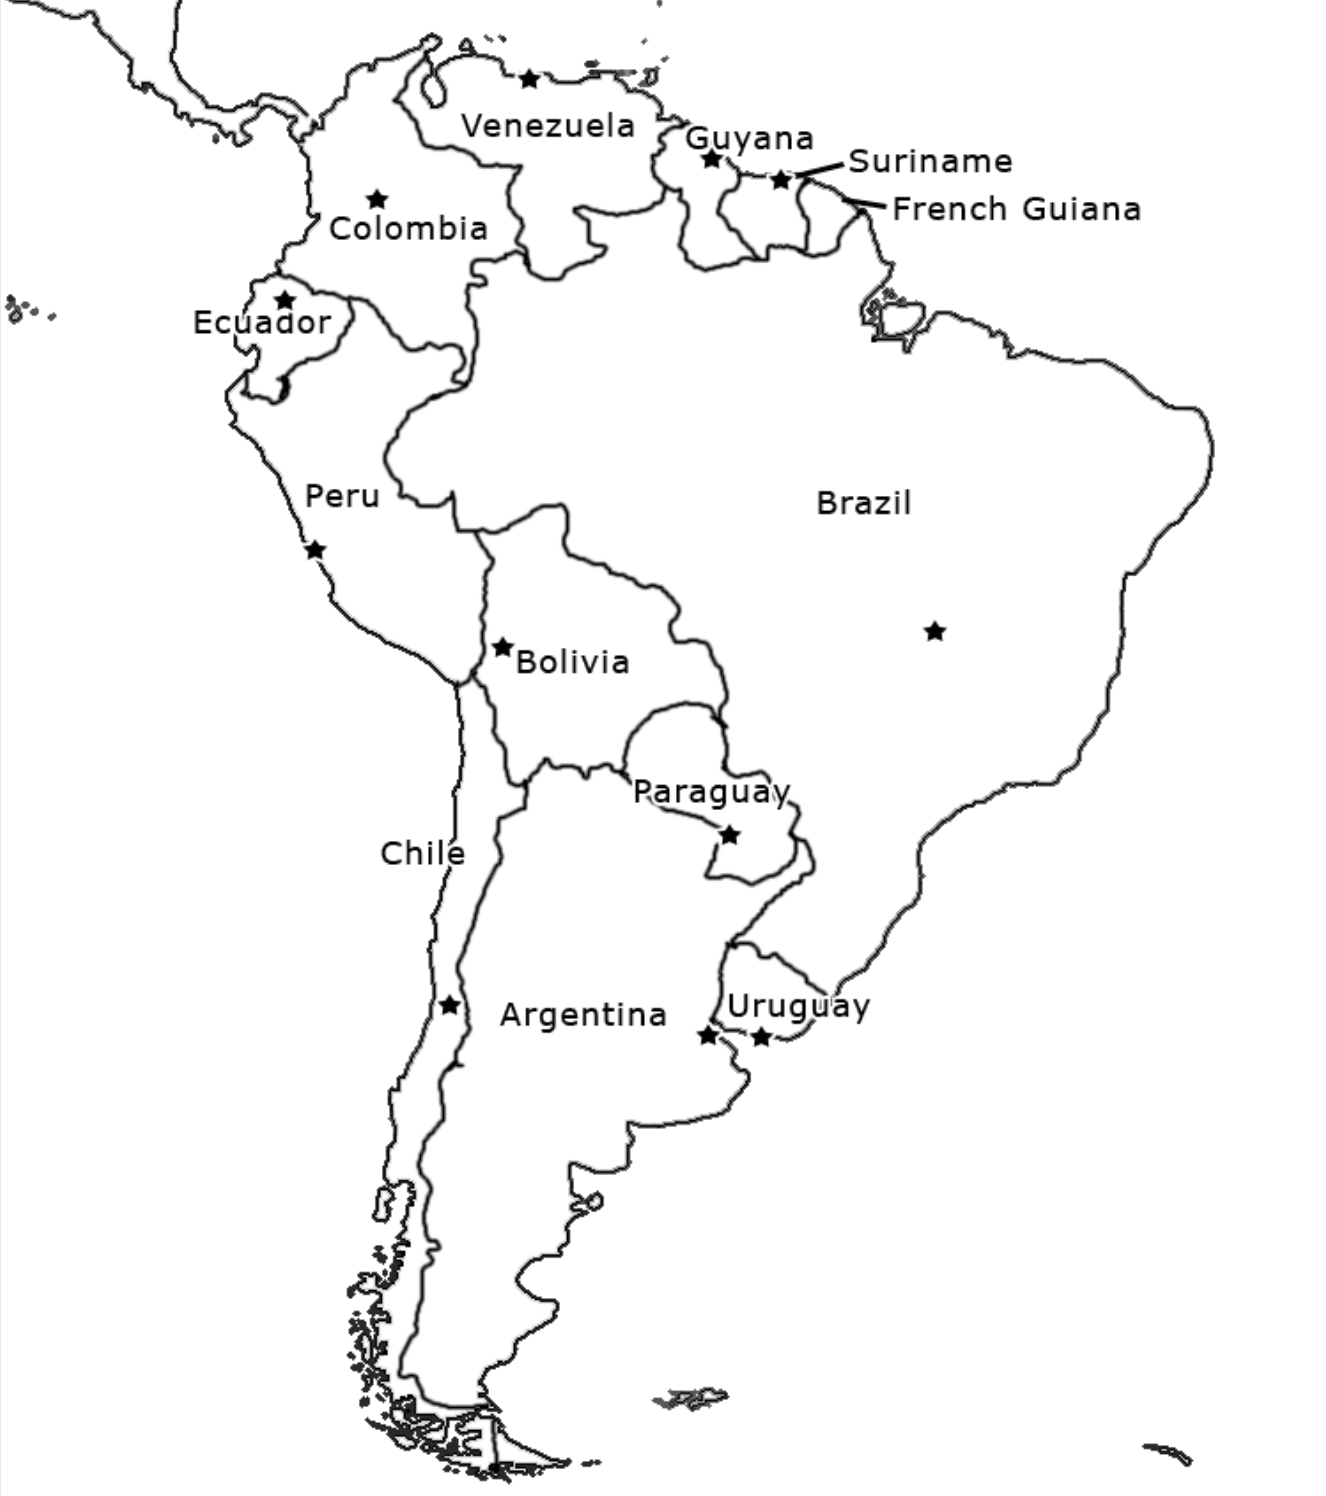

Values plotted in this chart, from the file beside it:
ARG, 0.5325, 0.6941
BOL, 0.3811, 0.4365
BRA, 0.7065, 0.4235
CHL, 0.3400, 0.6753
COL, 0.2829, 0.1376
ECU, 0.2151, 0.2035
GUF, 0.6268, 0.1341
GUY, 0.5365, 0.1082
PRY, 0.5498, 0.5588
PER, 0.2390, 0.3718
SUR, 0.5883, 0.1212
URY, 0.5737, 0.6965
VEN, 0.3984, 0.0541
